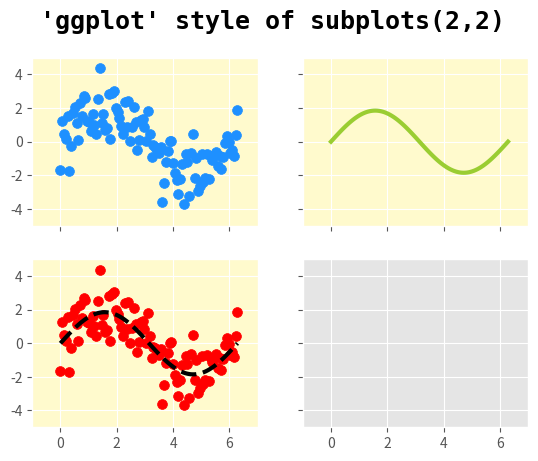

The script that saved this image:
import matplotlib.pyplot as plt
import numpy as np

from matplotlib.style.core import use

use("ggplot")

x = np.linspace(0,2*np.pi,100)
y = 1.85*np.sin(x)
y1 = 1.85*np.sin(x)+np.random.randn(100)

fig,ax = plt.subplots(2,2,sharex=True,sharey=True)

# subplot(2,2,1)
ax[0,0].scatter(x,y1,s=50,c="dodgerblue")

ax[0,0].set_ylim(-5,5)

ax[0,0].set_facecolor("lemonchiffon")

# subplot(2,2,2)
ax[0,1].plot(x,y,lw=3,color="yellowgreen")

ax[0,1].set_xlim(-1,7)
ax[0,1].set_ylim(-5,5)

ax[0,1].set_facecolor("lemonchiffon")

# subplot(2,2,3)
ax[1,0].plot(x,y,ls="--",lw=3,color="k")
ax[1,0].scatter(x,y1,s=50,c="r")

ax[1,0].set_ylim(-5,5)

ax[1,0].set_facecolor("lemonchiffon")

# subplot(2,2,4)
# non-existence

fig.suptitle("'ggplot' style of subplots(2,2)",fontsize=18,weight="bold",family="monospace")

plt.show()
